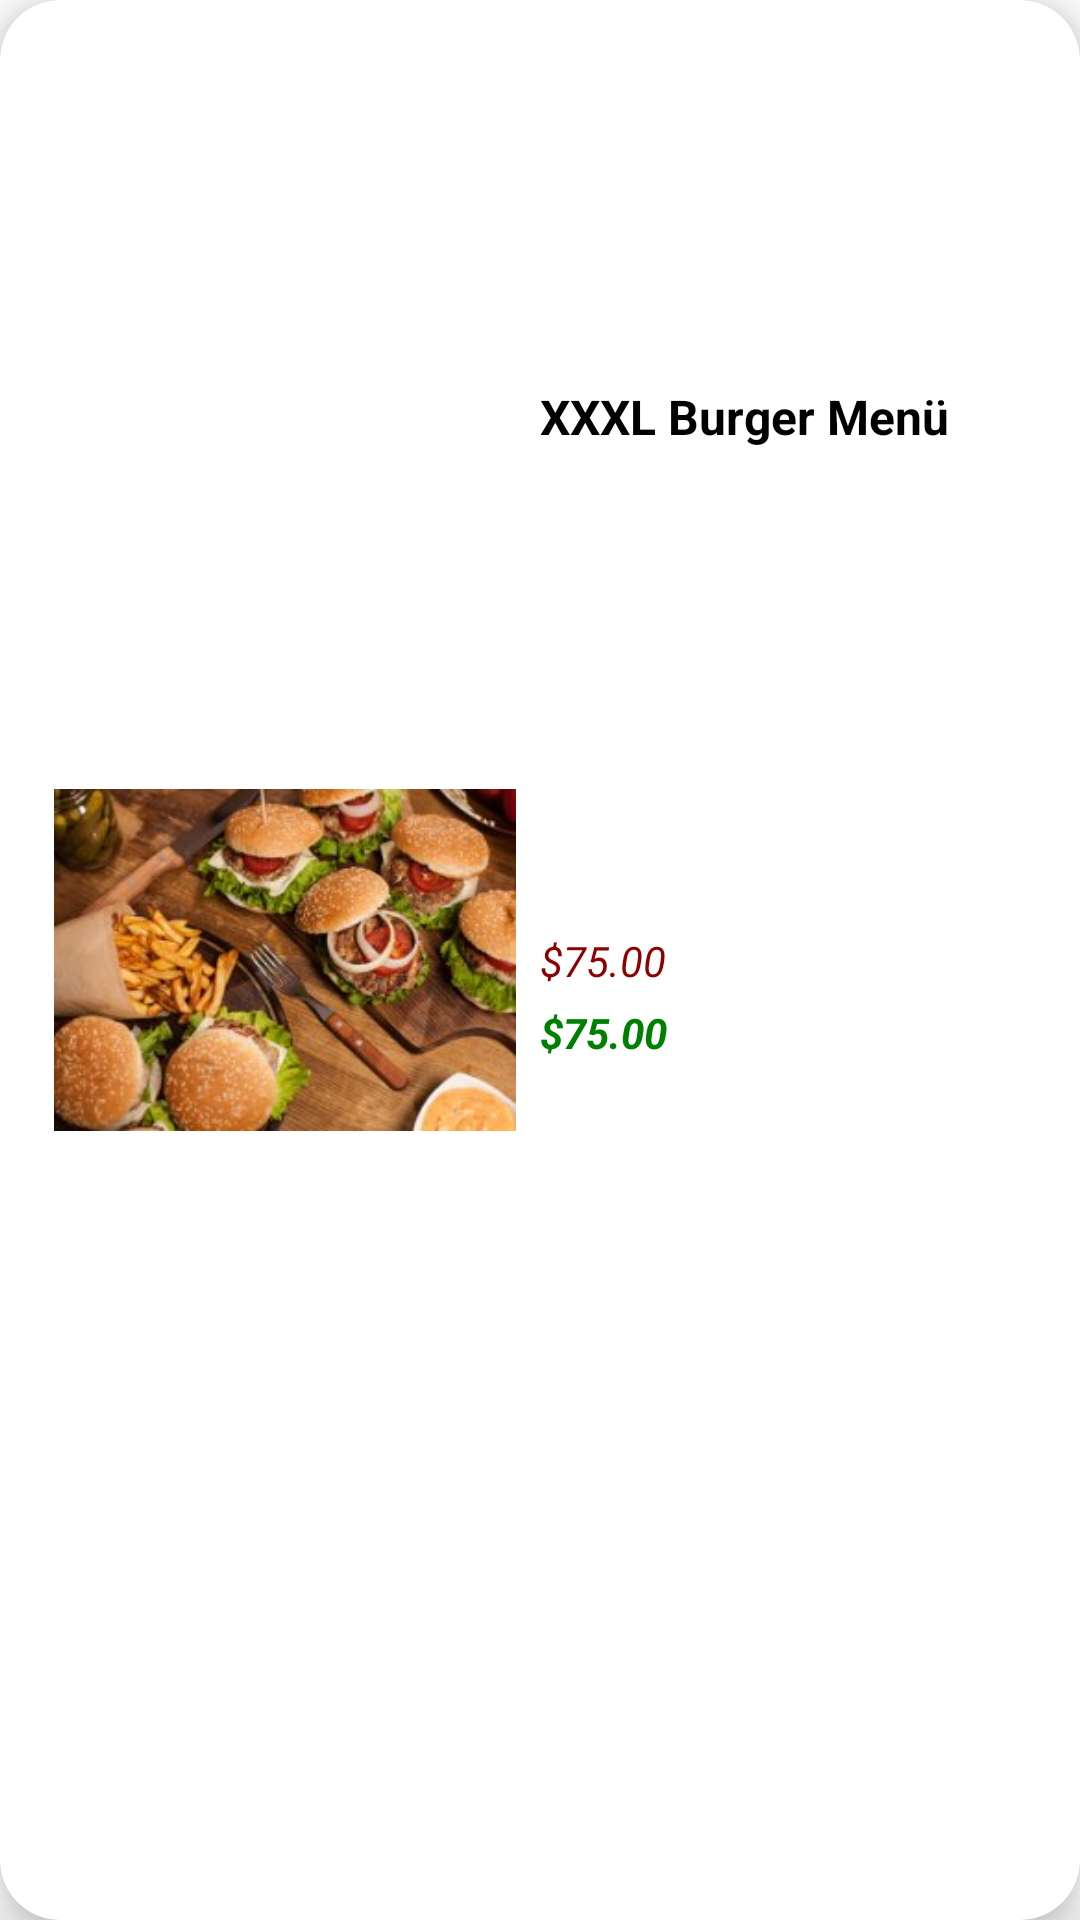

Write the Android layout XML for this screen, with the resource values it uses.
<!-- AndroidManifest.xml: application theme Theme.Shopiroller -->
<!-- res/layout/product_cell.xml -->
<?xml version="1.0" encoding="utf-8"?>
<androidx.cardview.widget.CardView xmlns:android="http://schemas.android.com/apk/res/android"
    android:layout_width="match_parent"
    android:layout_height="120dp"
    app:cardCornerRadius="20dp"
    app:cardElevation="10dp"
    android:layout_margin="10dp"
    xmlns:app="http://schemas.android.com/apk/res-auto">

    <androidx.constraintlayout.widget.ConstraintLayout
        android:id="@+id/layout_product_cell"
        android:layout_width="match_parent"
        android:layout_height="match_parent"
        >

        <ImageView
            android:id="@+id/icon_product_cell"
            android:layout_width="0dp"
            android:layout_height="match_parent"
            android:src="@drawable/xxl_menu"
            android:layout_marginStart="10dp"
            android:padding="8dp"
            app:layout_constraintStart_toStartOf="parent"
            app:layout_constraintEnd_toStartOf="@id/guideline_product_cell"
            app:layout_constraintTop_toTopOf="parent"
            />

        <androidx.constraintlayout.widget.Guideline
            android:id="@+id/guideline_product_cell"
            android:layout_width="wrap_content"
            android:layout_height="match_parent"
            android:orientation="vertical"
            app:layout_constraintGuide_percent=".5"
            />

        <androidx.constraintlayout.widget.Guideline
            android:id="@+id/guideline_product_cell_horizontal"
            android:layout_width="0dp"
            android:layout_height="0dp"
            android:orientation="horizontal"
            app:layout_constraintGuide_percent=".2"


            />

        <TextView
            android:id="@+id/title_product_cell"
            android:layout_width="0dp"
            android:layout_height="wrap_content"
            android:text="XXXL Burger Menü"
            android:textColor="@color/black"
            android:textSize="16sp"
            android:textStyle="bold"
            app:layout_constraintEnd_toEndOf="parent"
            app:layout_constraintStart_toEndOf="@id/guideline_product_cell"
            app:layout_constraintTop_toTopOf="@id/guideline_product_cell_horizontal" />

        <TextView
            android:id="@+id/discount_product_cell"
            android:layout_width="0dp"
            android:layout_height="wrap_content"

            app:layout_constraintTop_toTopOf="parent"
            app:layout_constraintBottom_toBottomOf="parent"
            app:layout_constraintStart_toEndOf="@id/guideline_product_cell"
            android:text="$75.00"
            android:textColor="@color/red"
            android:textStyle="italic"

            android:textSize="14sp"
            />
        <TextView
            android:id="@+id/price_product_cell"
            android:layout_width="wrap_content"
            android:layout_height="wrap_content"
            app:layout_constraintTop_toBottomOf="@id/discount_product_cell"
            app:layout_constraintStart_toEndOf="@id/guideline_product_cell"
            android:layout_marginTop="5dp"
            android:text="$75.00"
            android:textStyle="italic|bold"
            android:textColor="@color/green"

            />
    </androidx.constraintlayout.widget.ConstraintLayout>

</androidx.cardview.widget.CardView>
<!-- resources referenced by this layout -->
<resources>
  <color name="black">#FF000000</color>
  <color name="green">#FF008000</color>
  <color name="red">#FF8B0000</color>
  <!-- drawable xxl_menu: jpg bitmap (drawable-v24, 18292 bytes) -->
  <style name="Theme.Shopiroller" parent="Theme.MaterialComponents.DayNight.NoActionBar">
          
          <item name="colorPrimary">@color/purple_500</item>
          <item name="colorPrimaryVariant">@color/purple_700</item>
          <item name="colorOnPrimary">@color/white</item>
          
          <item name="colorSecondary">@color/teal_200</item>
          <item name="colorSecondaryVariant">@color/teal_700</item>
          <item name="colorOnSecondary">@color/black</item>
          
          <item name="android:statusBarColor" tools:targetApi="l">?attr/colorPrimaryVariant</item>
          
      </style>
  <color name="purple_500">#FF6200EE</color>
  <color name="purple_700">#FF3700B3</color>
  <color name="white">#FFFFFFFF</color>
  <color name="teal_200">#FF03DAC5</color>
  <color name="teal_700">#FF018786</color>
</resources>
